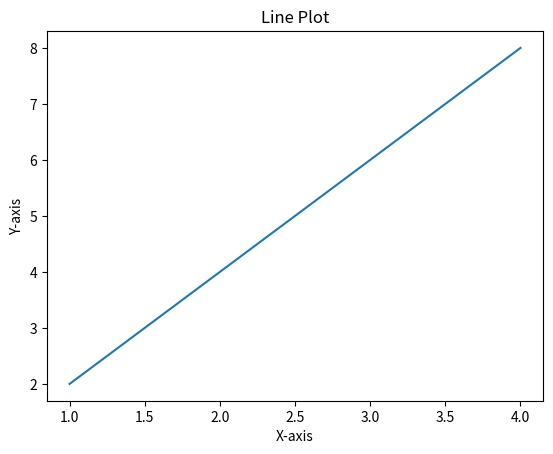

The script that saved this image:
import matplotlib.pyplot as plt
x = [1, 2, 3, 4]
y = [2, 4, 6, 8]
plt.plot(x, y)
plt.title('Line Plot')
plt.xlabel('X-axis')
plt.ylabel('Y-axis')
plt.show()
